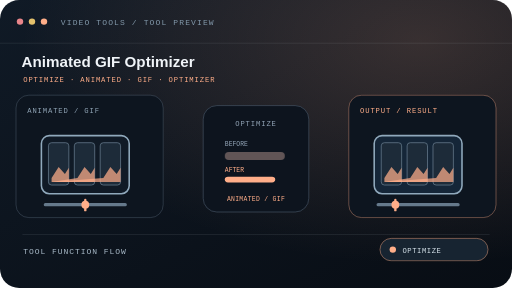
t = 0.00 s
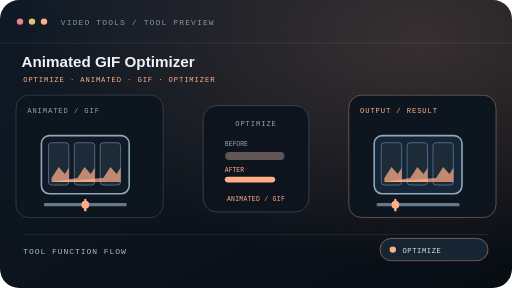
t = 0.55 s
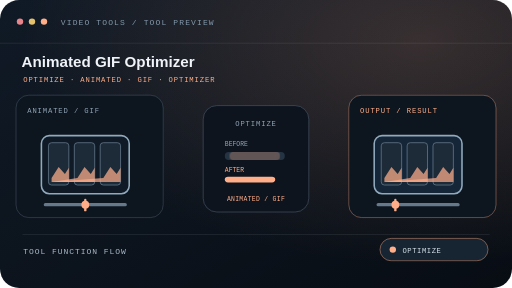
t = 1.65 s
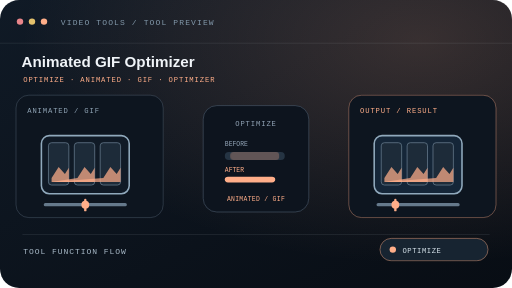
t = 2.20 s
t = 2.75 s: frame unchanged from t = 1.65 s, image omitted
t = 3.85 s: frame unchanged from t = 0.55 s, image omitted

The animated SVG that drew these frames (rendered in a browser with its animation timeline set to each time). Animation: 1 CSS @keyframes rule; one cycle of 4.40 s, repeats indefinitely.

<svg xmlns="http://www.w3.org/2000/svg" width="640" height="360" viewBox="0 0 640 360" role="img" aria-labelledby="title desc" data-tool="animated-gif-optimizer" data-scene="video-optimize">
<title id="title">Animated GIF Optimizer — animated tool preview</title><desc id="desc">A function-specific video scene for Animated GIF Optimizer. Optimize supported animated GIFs locally and compare actual file size. Animated WebP is not supported in this release.</desc>
<defs><linearGradient id="bg-motion-13kjjzt" x1="0" y1="0" x2="1" y2="1"><stop stop-color="#101a26"/><stop offset="1" stop-color="#080d14"/></linearGradient><radialGradient id="glow-motion-13kjjzt" cx="82%" cy="14%" r="78%"><stop stop-color="#ffae89" stop-opacity=".18"/><stop offset="1" stop-color="#ffae89" stop-opacity="0"/></radialGradient></defs>
<style>@keyframes motion-13kjjzt{0%,100%{transform:scaleX(1)}50%{transform:scaleX(.82)}}.motion{animation:motion-13kjjzt 4.4s ease-in-out infinite;transform-box:fill-box;transform-origin:center;will-change:transform,opacity}@media(prefers-reduced-motion:reduce){.motion{animation:none!important;will-change:auto}}</style>
<rect width="640" height="360" rx="24" fill="url(#bg-motion-13kjjzt)"/><rect width="640" height="360" rx="24" fill="url(#glow-motion-13kjjzt)"/>
<path d="M0 54h640" stroke="#e1edf3" stroke-opacity=".1"/><circle cx="25" cy="27" r="4" fill="#e8858a"/><circle cx="40" cy="27" r="4" fill="#e4c16c"/><circle cx="55" cy="27" r="4" fill="#ffae89"/>
<text x="76" y="31" fill="#8298aa" font-size="10" font-family="monospace" letter-spacing="1.4">VIDEO TOOLS / TOOL PREVIEW</text>
<text x="27" y="84" fill="#f0f4f8" font-size="19" font-family="Arial,sans-serif" font-weight="700">Animated GIF Optimizer</text>
<text x="29" y="103" fill="#ffae89" font-size="9" font-family="monospace" letter-spacing="1.1">OPTIMIZE · ANIMATED · GIF · OPTIMIZER</text>
<rect x="20" y="119" width="184" height="153" rx="16" fill="#0d151f" stroke="#718597" stroke-opacity=".38"/><text x="34" y="141" fill="#91a5b6" font-size="9" font-family="monospace" letter-spacing="1.1">ANIMATED / GIF</text>
<g transform="translate(39 148) scale(0.98)"><rect x="13" y="22" width="112" height="74" rx="10" fill="#101a26" stroke="#90a9bc" stroke-width="2"/><rect x="22" y="31" width="26" height="54" rx="4" fill="#1d2b39" stroke="#65798b"/><path d="M26 76l9-14 8 9 5-8v18H26z" fill="#ffae89" opacity=".72"/><rect x="55" y="31" width="26" height="54" rx="4" fill="#1d2b39" stroke="#65798b"/><path d="M59 76l9-14 8 9 5-8v18H26z" fill="#ffae89" opacity=".72"/><rect x="88" y="31" width="26" height="54" rx="4" fill="#1d2b39" stroke="#65798b"/><path d="M92 76l9-14 8 9 5-8v18H26z" fill="#ffae89" opacity=".72"/><path d="M18 110h102" stroke="#65798b" stroke-width="4" stroke-linecap="round"/><path d="M69 104v13" stroke="#ffae89" stroke-width="3" stroke-linecap="round"/><circle cx="69" cy="110" r="5" fill="#ffae89"/></g>
<rect x="254" y="132" width="132" height="133" rx="17" fill="#0d141e" stroke="#607488" stroke-opacity=".55"/><text x="320" y="158" text-anchor="middle" fill="#91a3b5" font-size="9" font-family="monospace" letter-spacing="1.1">OPTIMIZE</text><text x="281" y="183" fill="#91a3b5" font-size="8" font-family="monospace">BEFORE</text><rect x="281" y="190" width="75" height="10" rx="5" fill="#253443"/><text x="281" y="215" fill="#ffae89" font-size="8" font-family="monospace">AFTER</text><rect x="281" y="221" width="63" height="7" rx="4" fill="#ffae89"/><g class="motion" transform-box="fill-box" transform-origin="left"><rect x="281" y="190" width="75" height="10" rx="5" fill="#ffae89" opacity=".28"/></g><text x="320" y="251" text-anchor="middle" fill="#ffae89" font-size="8" font-family="monospace" letter-spacing=".4">ANIMATED / GIF</text>
<rect x="436" y="119" width="184" height="153" rx="16" fill="#0d151f" stroke="#ffae89" stroke-opacity=".46"/><text x="450" y="141" fill="#ffae89" font-size="9" font-family="monospace" letter-spacing="1.1">OUTPUT / RESULT</text>
<g transform="translate(455 148) scale(0.98)"><rect x="13" y="22" width="112" height="74" rx="10" fill="#152638" stroke="#90a9bc" stroke-width="2"/><rect x="22" y="31" width="26" height="54" rx="4" fill="#1d2b39" stroke="#65798b"/><path d="M26 76l9-14 8 9 5-8v18H26z" fill="#ffae89" opacity=".72"/><rect x="55" y="31" width="26" height="54" rx="4" fill="#1d2b39" stroke="#65798b"/><path d="M59 76l9-14 8 9 5-8v18H26z" fill="#ffae89" opacity=".72"/><rect x="88" y="31" width="26" height="54" rx="4" fill="#1d2b39" stroke="#65798b"/><path d="M92 76l9-14 8 9 5-8v18H26z" fill="#ffae89" opacity=".72"/><path d="M18 110h102" stroke="#65798b" stroke-width="4" stroke-linecap="round"/><path d="M40 104v13" stroke="#ffae89" stroke-width="3" stroke-linecap="round"/><circle cx="40" cy="110" r="5" fill="#ffae89"/></g>
<path d="M28 293h584" stroke="#dce7ed" stroke-opacity=".12"/><text x="29" y="318" fill="#a9bac8" font-size="10" font-family="monospace" letter-spacing="1.2">TOOL FUNCTION FLOW</text>
<rect x="475" y="298" width="135" height="28" rx="14" fill="#172431" stroke="#ffae89" stroke-opacity=".55"/><circle cx="491" cy="312" r="4" fill="#ffae89"/><text x="503" y="316" fill="#d7e3eb" font-size="9" font-family="monospace" letter-spacing=".7">OPTIMIZE</text>
</svg>
